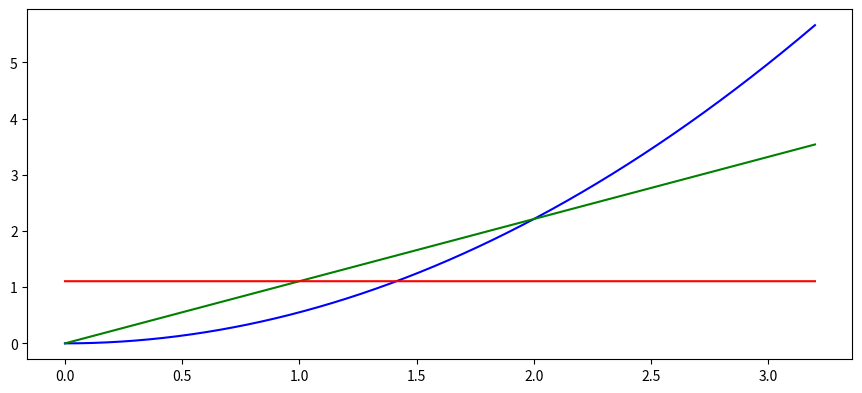

The matplotlib source for this figure:
import math
import numpy as np
import matplotlib.pyplot as plt

def Euler(t0, x0, v0, function, N, tN):
    h = (tN-t0)/N 
    T = [t0]
    X = [x0]
    V = [v0]
    A = [function(t0, x0, v0)]
    while T[-1] <= tN:
        T.append(T[-1]+h)
        X.append(X[-1]+V[-1]*h)
        V.append(V[-1]+A[-1]*h)
        A.append(function(T[-1], X[-1], V[-1]))
    return T, X, V, A

def Runge_Kutta2(t0, x0, v0, function, N, tN):
    h = (tN-t0)/N
    T = [t0]
    X = [x0]
    V = [v0]
    A = [function(t0, x0, v0)]
    while T[-1] <= tN:
        t = T[-1]
        x = X[-1]
        v = V[-1]
        k1v = function(t, x, v)
        k1x = v
        k2v = function(t+h, x+h*k1x, v+h*k1v)
        k2x = v+h*k1v
        T.append(T[-1]+h)
        X.append(x+(k1x+k2x)*h/2)
        V.append(v+(k1v+k2v)*h/2)
        A.append(function(T[-1], X[-1], V[-1]))
    return T, X, V, A

def Runge_Kutta(t0, x0, v0, function, N, tN):
    h = (tN-t0)/N
    T = [t0]
    X = [x0]
    V = [v0]
    A = [function(t0, x0, v0)]
    while T[-1] <= tN:
        t = T[-1]
        x = X[-1]
        v = V[-1]
        k1v = function(t, x, v)
        k1x = v
        k2v = function(t+h/2, x+h/2*k1x, v+h/2*k1v)
        k2x = v+h/2*k1v
        k3v = function(t+h/2, x+h/2*k2x, v+h/2*k2v)
        k3x = v+h/2*k2v
        k4v = function(t+h, x+h*k3x, v+h*k3v)
        k4x = v+h*k3v
        T.append(t+h)
        X.append(x+(k1x+2*k2x+2*k3x+k4x)*h/6)
        V.append(v+(k1v+2*k2v+2*k3v+k4v)*h/6)
        A.append(function(T[-1], X[-1], V[-1]))
    return T, X, V, A

def Euler_n(X0, function, N, xN):
    '''
    Eulerova metoda za rjesavanje obicnih diferencijalnih jednadzbi n-tog
    reda za jednodimenzionalni problem.
    \n
    \nX0 ---------- vektor pocetnih uvjeta
    \nfunction ---- funkcija derivacije n-tog reda
    \nN ----------- broj intervala
    \nxN ---------- krajnja vrijednost
    '''
    n = len(X0) #red diferencijalne jednadzbe
    h = (xN-X0[0])/N #korak
    X = np.zeros((n+1, N+1)) #matrica rjesenja
    X[:-1, 0] = X0 #dodavanje pocetnih uvjeta
    X[-1, 0] = function(X0) #dodavanje vrijednosti derivacije n-tog reda
    for i in range(N):
        X[0, i+1] = (i+1)*h
        X[1:-1, i+1] = X[1:-1, i]+h*X[2:, i]
        X[-1, i+1] = function(X[:-1, i])
    return X

def JUG(t0, X0, V0, acceleration, N, tN):
    h = (tN-t0)/N
    X = np.zeros((3, N+1))
    V = np.zeros((3, N+1))
    A = np.zeros((3, N+1))
    T = np.zeros(N+1)
    X[:, 0] = X0
    V[:, 0] = V0
    A[:, 0] = acceleration(t0, X0, V0)
    T[0] = t0
    for i in range(len(X)):
        for j in range(N):
            V[i, j+1] = V[i, j] + h*A[i, j]
            X[i, j+1] = X[i, j] + h*V[i, j] + 0.5*(h**2)*A[i, j]
            A[i, j+1] = acceleration(T[j], X[:, j], V[:, j])[i]
            T[j+1] = (j+1)*h
    return T, X, V, A

X0 = [0.0, 0.0, 0.0]
m = 4.7
F = 5.2
k = 400
def Full_Metal_Alchamist(Y):
    return F/m
N = 6000
tN = 3.2

t, x, v, a = Euler_n(X0, Full_Metal_Alchamist, N, tN)[0], Euler_n(X0, Full_Metal_Alchamist, N, tN)[1], Euler_n(X0, Full_Metal_Alchamist, N, tN)[2], Euler_n(X0, Full_Metal_Alchamist, N, tN)[3]

fig = plt.figure(figsize=(11,5), dpi=110)
axes = fig.add_axes([0.15, 0.15, 0.75, 0.70])
plt.rcParams.update({'font.size': 9})
axes.plot(t, x, color='blue')
axes.plot(t, v, color='green')
axes.plot(t, a, color='red')
plt.show()